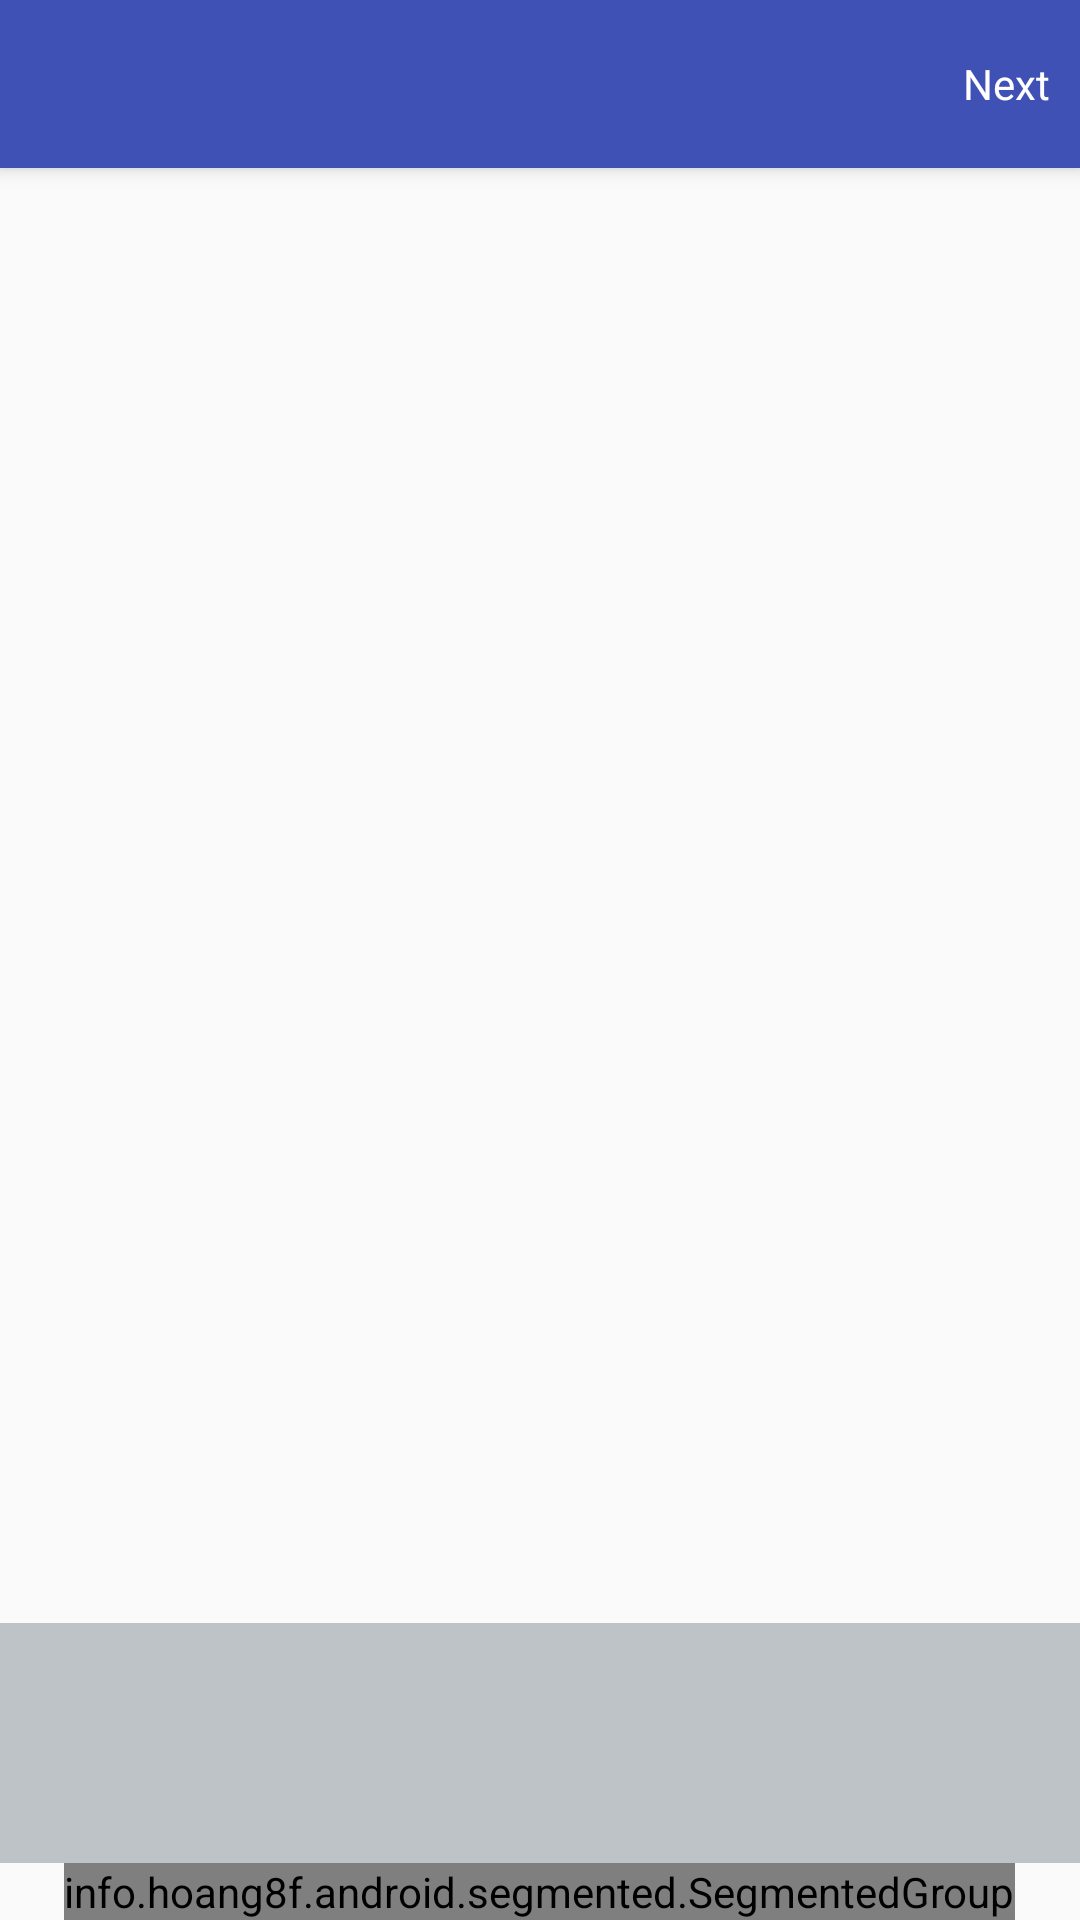

Android layout source for this screen:
<!-- AndroidManifest.xml: application theme AppTheme -->
<!-- res/layout/activity_edit_photo_screen.xml -->
<?xml version="1.0" encoding="utf-8"?>
<android.support.design.widget.CoordinatorLayout xmlns:android="http://schemas.android.com/apk/res/android"
    xmlns:app="http://schemas.android.com/apk/res-auto"
    xmlns:tools="http://schemas.android.com/tools"
    android:layout_width="match_parent"
    android:layout_height="match_parent"
    android:fitsSystemWindows="true"
    tools:context="com.phototovideomaker.photovideomakerwithmusic.photoslideshowwithmusic.activities.EditPhotoScreen">

    <android.support.design.widget.AppBarLayout
        android:layout_width="match_parent"
        android:layout_height="wrap_content"
        android:theme="@style/AppTheme.AppBarOverlay">

        <android.support.v7.widget.Toolbar
            android:id="@+id/toolbar"
            android:layout_width="match_parent"
            android:layout_height="?attr/actionBarSize"
            android:background="?attr/colorPrimary"
            app:popupTheme="@style/AppTheme.PopupOverlay">

            <TextView
                android:id="@+id/tvNext"
                android:layout_width="wrap_content"
                android:layout_height="match_parent"
                android:layout_alignParentRight="true"
                android:layout_gravity="end"
                android:layout_marginRight="10dp"
                android:background="@null"
                android:gravity="center"
                android:text="Next"
                android:textColor="#FFF"
                android:textSize="14sp" />
        </android.support.v7.widget.Toolbar>

    </android.support.design.widget.AppBarLayout>

    <include layout="@layout/content_edit_photo_screen" />

</android.support.design.widget.CoordinatorLayout>
<!-- res/layout/content_edit_photo_screen.xml (included above) -->
<?xml version="1.0" encoding="utf-8"?>
<RelativeLayout xmlns:android="http://schemas.android.com/apk/res/android"
    xmlns:app="http://schemas.android.com/apk/res-auto"
    xmlns:segmentedgroup="http://schemas.android.com/apk/res-auto"
    xmlns:tools="http://schemas.android.com/tools"
    android:layout_width="match_parent"
    android:layout_height="match_parent"
    app:layout_behavior="@string/appbar_scrolling_view_behavior"
    tools:context="com.phototovideomaker.photovideomakerwithmusic.photoslideshowwithmusic.activities.EditPhotoScreen"
    tools:showIn="@layout/activity_edit_photo_screen">

    <RelativeLayout
        android:id="@+id/rlContainer"
        android:layout_width="match_parent"
        android:layout_height="match_parent"
        android:layout_above="@+id/rl_top"></RelativeLayout>

    <RelativeLayout
        android:id="@+id/rl_top"
        android:layout_width="match_parent"
        android:layout_height="wrap_content"
        android:layout_above="@+id/segmentedGroup">

        <android.support.v7.widget.RecyclerView
            android:id="@+id/recycleView"
            android:layout_width="match_parent"
            android:layout_height="80dp"
            android:background="@color/Silver"></android.support.v7.widget.RecyclerView>

        <RelativeLayout
            android:id="@+id/ln_textSize"
            android:layout_width="match_parent"
            android:layout_height="80dp"
            android:orientation="horizontal"
            android:visibility="invisible">

            <SeekBar
                android:id="@+id/sbSizeText"
                android:layout_width="match_parent"
                android:layout_height="match_parent"
                android:layout_toLeftOf="@+id/lnColor" />

            <LinearLayout
                android:id="@+id/lnColor"
                android:layout_width="50dp"
                android:layout_height="50dp"
                android:layout_marginRight="5dp"
                android:layout_alignParentRight="true"
                android:layout_centerVertical="true"
                android:background="@android:color/white"
                android:orientation="vertical"></LinearLayout>
        </RelativeLayout>

    </RelativeLayout>

    <info.hoang8f.android.segmented.SegmentedGroup
        android:id="@+id/segmentedGroup"
        android:layout_width="wrap_content"
        android:layout_height="wrap_content"
        android:layout_alignParentBottom="true"
        android:layout_centerHorizontal="true"
        android:orientation="horizontal"
        segmentedgroup:sc_border_width="2dp"
        segmentedgroup:sc_corner_radius="10dp">

        <RadioButton
            android:id="@+id/btnEmoticon"
            style="@style/RadioButton"
            android:layout_width="wrap_content"
            android:layout_height="wrap_content"
            android:checked="true"
            android:text="Emoticon" />

        <RadioButton
            android:id="@+id/btnText"
            style="@style/RadioButton"
            android:layout_width="wrap_content"
            android:layout_height="wrap_content"
            android:checked="false"
            android:text="DrawText" />
    </info.hoang8f.android.segmented.SegmentedGroup>
</RelativeLayout>
<!-- resources referenced by this layout -->
<resources>
  <color name="Silver">#BDC3C7</color>
  <style name="AppTheme.AppBarOverlay" parent="ThemeOverlay.AppCompat.Dark.ActionBar" />
  <style name="AppTheme.PopupOverlay" parent="ThemeOverlay.AppCompat.Light" />
  <style name="AppTheme" parent="Theme.AppCompat.Light.DarkActionBar">
          
          <item name="colorPrimary">@color/colorPrimary</item>
          <item name="colorPrimaryDark">@color/colorPrimaryDark</item>
          <item name="colorAccent">@color/colorAccent</item>
      </style>
  <color name="colorPrimary">#3F51B5</color>
  <color name="colorPrimaryDark">#303F9F</color>
  <color name="colorAccent">#FF4081</color>
</resources>
